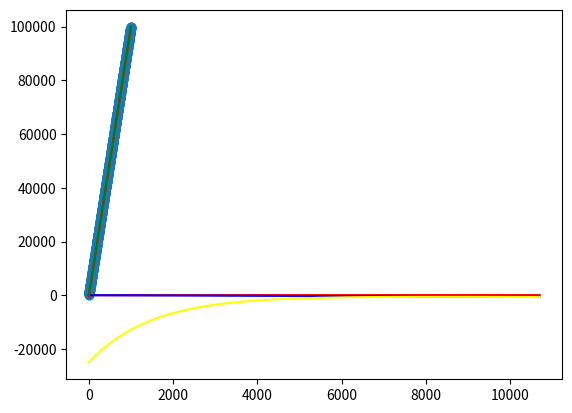

Write Python code to recreate this figure.

import numpy as np
import numpy.matlib as npm
import random
import matplotlib.pyplot as plt

p1 = 100#100*random.random()
p2 = 10#100*random.random()



X = range(1,1001)
X = npm.asarray(X)

N = 200
Y = []
YY = []

for each in X:
    Y.append(each*p1+p2+N*random.uniform(-1.0,1.0))
    YY.append(each*p1 + p2)

Y = npm.asarray(Y)

#plt.scatter(X,Y)
#plt.show()

p = npm.ones((1,2)) * 50

y = npm.asarray(Y)
x1 = npm.asarray(X)
x2 = npm.ones((1,1000))

x = np.vstack([x1,x2])

#print(p.shape)
#print(y.shape)
p11 = []
p22 = []
loss = []
iters= 10700
for i in  range(iters):
    t1 = p * np.power(x,2)
    t1 = np.sum(t1,axis = 1)
    t2 = y * x.T
    #print(t1.shape)
    #print(t2.shape)
    #print(t2)
    dp = -2*(t1 - t2) / 1000
    #print(p)
    p += dp*1e-9
    loss.append(np.mean(p*x - y))
    p11.append(p[0,0])
    p22.append(p[0,1])

xx = range(0,iters)

print(str(p1) + " " + str(p2))
print(p)
plt.plot(xx,p11,color = "red")
plt.plot(xx,p22, color = "blue")
plt.plot(xx,loss, color = "yellow")
plt.show()
yy = []
for i in range(1000):
    yy.append(p[0,0] * X[i] + p[0,1])

plt.scatter(X,Y)
X.reshape((1,1000))
plt.plot(X,yy,color = 'red')
plt.plot(X,YY,color = 'green')
plt.show()
